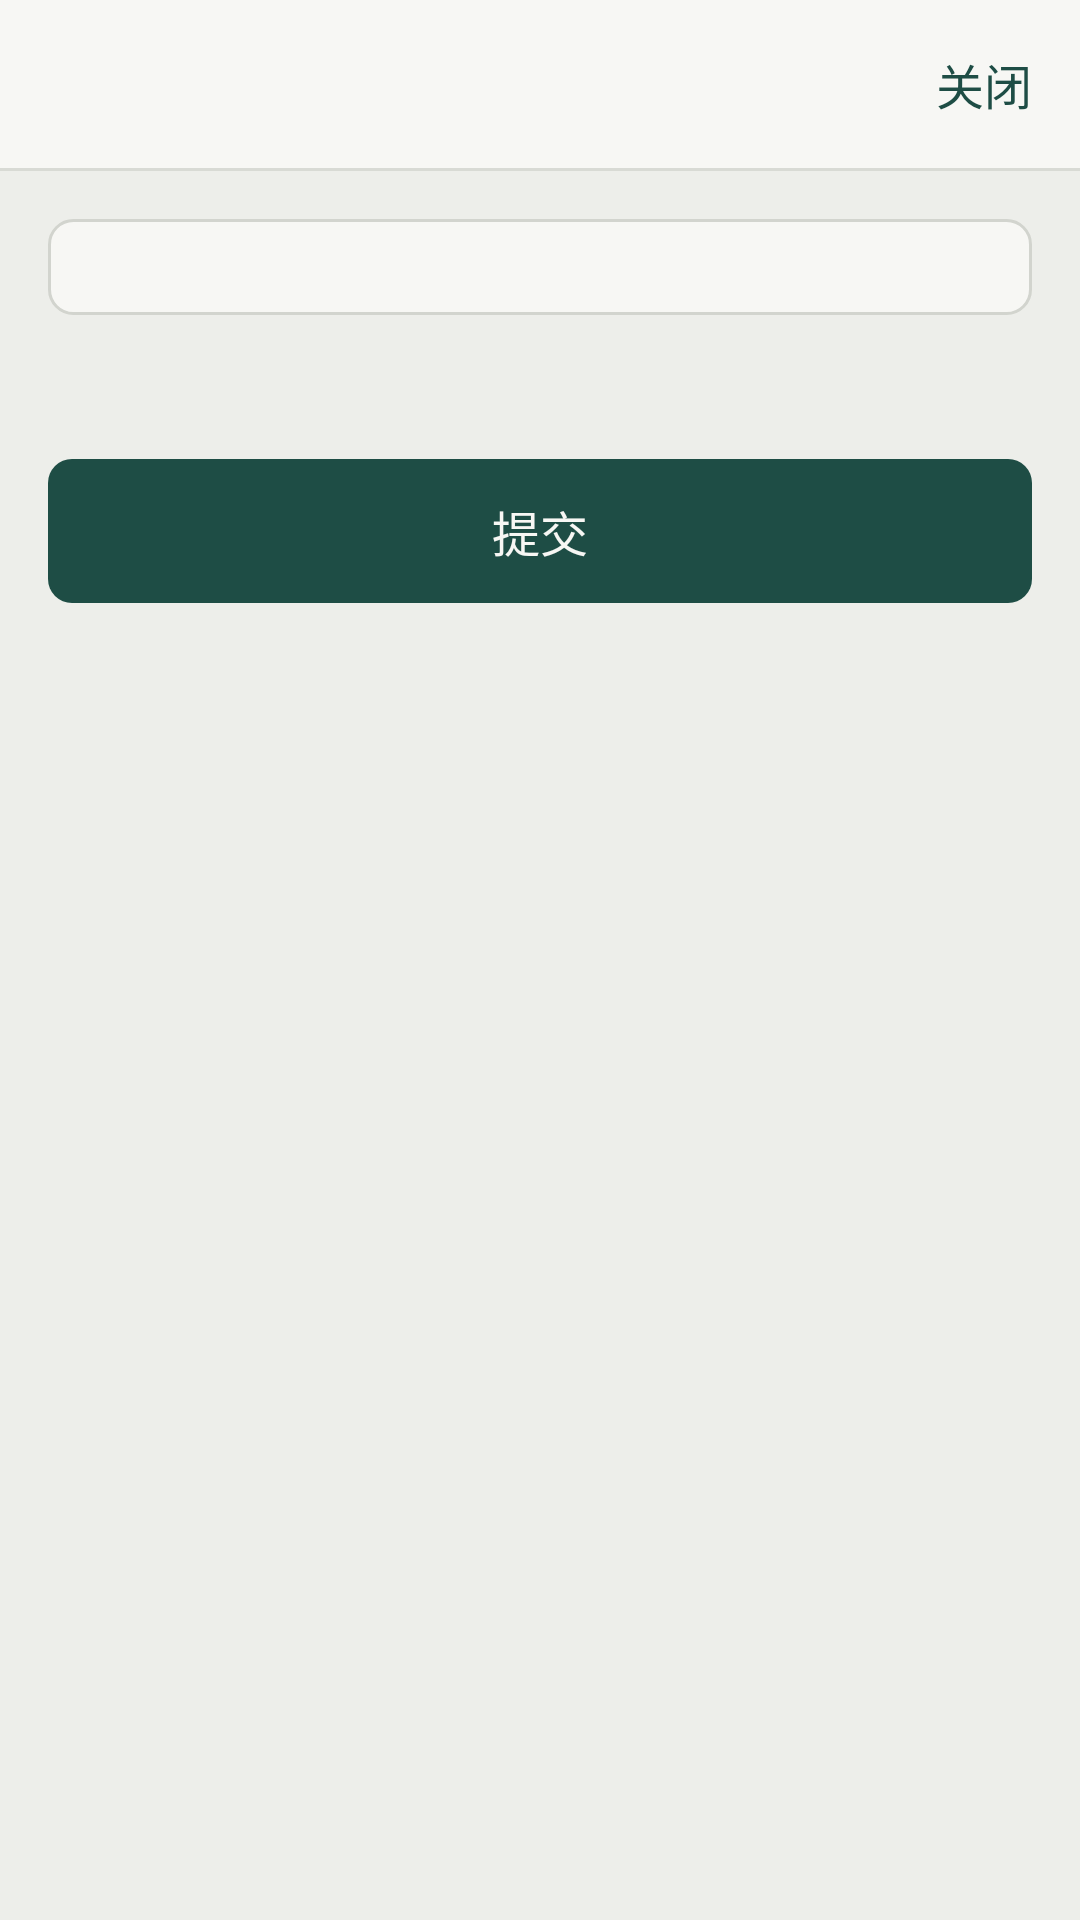

Produce the Android XML layout that renders to this screen, including the resource entries it uses.
<!-- AndroidManifest.xml: application theme AppTheme -->
<!-- res/layout/question.xml -->
<?xml version="1.0" encoding="utf-8"?>
<LinearLayout xmlns:android="http://schemas.android.com/apk/res/android"
    android:layout_width="match_parent"
    android:layout_height="match_parent"
    android:background="@color/background"
    android:orientation="vertical">

    <LinearLayout style="@style/TopBar">
        <TextView
            android:id="@+id/tv_top"
            android:layout_width="0dp"
            android:layout_height="wrap_content"
            android:layout_weight="1"
            android:ellipsize="end"
            android:maxLines="1"
            android:textColor="@color/text_primary"
            android:textSize="@dimen/text_body" />

        <TextView
            android:id="@+id/tv_timer"
            android:layout_width="wrap_content"
            android:layout_height="wrap_content"
            android:paddingEnd="@dimen/margin_h"
            android:textColor="@color/text_primary"
            android:textSize="@dimen/text_body"
            android:visibility="gone" />

        <TextView
            android:id="@+id/btn_close"
            android:layout_width="wrap_content"
            android:layout_height="match_parent"
            android:gravity="center_vertical"
            android:text="@string/close"
            android:textColor="@color/accent"
            android:textSize="@dimen/text_body" />
    </LinearLayout>

    <View
        android:layout_width="match_parent"
        android:layout_height="1dp"
        android:background="@color/divider" />

    <ScrollView
        android:layout_width="match_parent"
        android:layout_height="0dp"
        android:layout_weight="1">

        <LinearLayout
            android:layout_width="match_parent"
            android:layout_height="wrap_content"
            android:orientation="vertical"
            android:padding="@dimen/margin_h">

            <LinearLayout
                android:id="@+id/box_prompt"
                android:layout_width="match_parent"
                android:layout_height="wrap_content"
                android:background="@drawable/bg_card"
                android:orientation="vertical"
                android:padding="@dimen/margin_h" />

            <LinearLayout
                android:id="@+id/box_input"
                android:layout_width="match_parent"
                android:layout_height="wrap_content"
                android:layout_marginTop="@dimen/gap_block"
                android:orientation="vertical" />

            <Button
                android:id="@+id/btn_submit"
                style="@style/Button"
                android:layout_width="match_parent"
                android:layout_height="wrap_content"
                android:layout_marginTop="@dimen/gap_block"
                android:text="@string/submit" />

            <LinearLayout
                android:id="@+id/box_result"
                android:layout_width="match_parent"
                android:layout_height="wrap_content"
                android:layout_marginTop="@dimen/gap_block"
                android:orientation="vertical"
                android:visibility="gone" />

            <LinearLayout
                android:id="@+id/box_answer"
                android:layout_width="match_parent"
                android:layout_height="wrap_content"
                android:layout_marginTop="@dimen/gap_block"
                android:background="@drawable/bg_card"
                android:orientation="vertical"
                android:padding="@dimen/margin_h"
                android:visibility="gone" />

            
            <LinearLayout
                android:id="@+id/box_attempts"
                android:layout_width="match_parent"
                android:layout_height="wrap_content"
                android:layout_marginTop="@dimen/gap_block"
                android:orientation="vertical"
                android:visibility="gone" />
        </LinearLayout>
    </ScrollView>
</LinearLayout>
<!-- resources referenced by this layout -->
<resources>
  <color name="accent">#1E4D45</color>
  <color name="background">#EDEEEA</color>
  <color name="divider">#D8DAD4</color>
  <color name="text_primary">#1A211C</color>
  <dimen name="gap_block">24dp</dimen>
  <dimen name="margin_h">16dp</dimen>
  <dimen name="text_body">16sp</dimen>
  <!-- drawable bg_card (drawable) -->
  <?xml version="1.0" encoding="utf-8"?>
  <shape xmlns:android="http://schemas.android.com/apk/res/android" android:shape="rectangle">
      <solid android:color="@color/surface" />
      <stroke android:width="1dp" android:color="@color/card_border" />
      <corners android:radius="@dimen/button_radius" />
  </shape>
  <string name="close">关闭</string>
  <string name="submit">提交</string>
  <style name="Button" parent="Widget.AppCompat.Button">
          <item name="android:minHeight">@dimen/button_h</item>
          <item name="android:textSize">@dimen/text_body</item>
          <item name="android:background">@drawable/bg_button</item>
          <item name="android:textColor">@color/text_on_accent</item>
          <item name="android:stateListAnimator">@null</item>
      </style>
  <style name="TopBar">
          <item name="android:layout_width">match_parent</item>
          <item name="android:layout_height">@dimen/row_h</item>
          <item name="android:gravity">center_vertical</item>
          <item name="android:orientation">horizontal</item>
          <item name="android:paddingStart">@dimen/margin_h</item>
          <item name="android:paddingEnd">@dimen/margin_h</item>
          <item name="android:background">@color/surface</item>
      </style>
  <style name="AppTheme" parent="Theme.AppCompat.Light.NoActionBar">
          <item name="android:windowBackground">@color/background</item>
          <item name="android:windowLightStatusBar">true</item>
          <item name="android:statusBarColor">@color/background</item>
          
          <item name="android:windowOptOutEdgeToEdgeEnforcement">true</item>
      </style>
  <color name="surface">#F7F7F4</color>
  <color name="card_border">#D2D4CE</color>
  <dimen name="button_radius">8dp</dimen>
  <dimen name="button_h">48dp</dimen>
  <!-- drawable bg_button (drawable) -->
  <?xml version="1.0" encoding="utf-8"?>
  <selector xmlns:android="http://schemas.android.com/apk/res/android">
      <item android:state_enabled="false">
          <shape android:shape="rectangle">
              <solid android:color="@color/button_disabled" />
              <corners android:radius="@dimen/button_radius" />
          </shape>
      </item>
      <item android:state_pressed="true">
          <shape android:shape="rectangle">
              <solid android:color="#163A34" />
              <corners android:radius="@dimen/button_radius" />
          </shape>
      </item>
      <item>
          <shape android:shape="rectangle">
              <solid android:color="@color/accent" />
              <corners android:radius="@dimen/button_radius" />
          </shape>
      </item>
  </selector>
  <color name="text_on_accent">#F7F7F4</color>
  <dimen name="row_h">56dp</dimen>
  <color name="button_disabled">#B8BCB5</color>
</resources>
